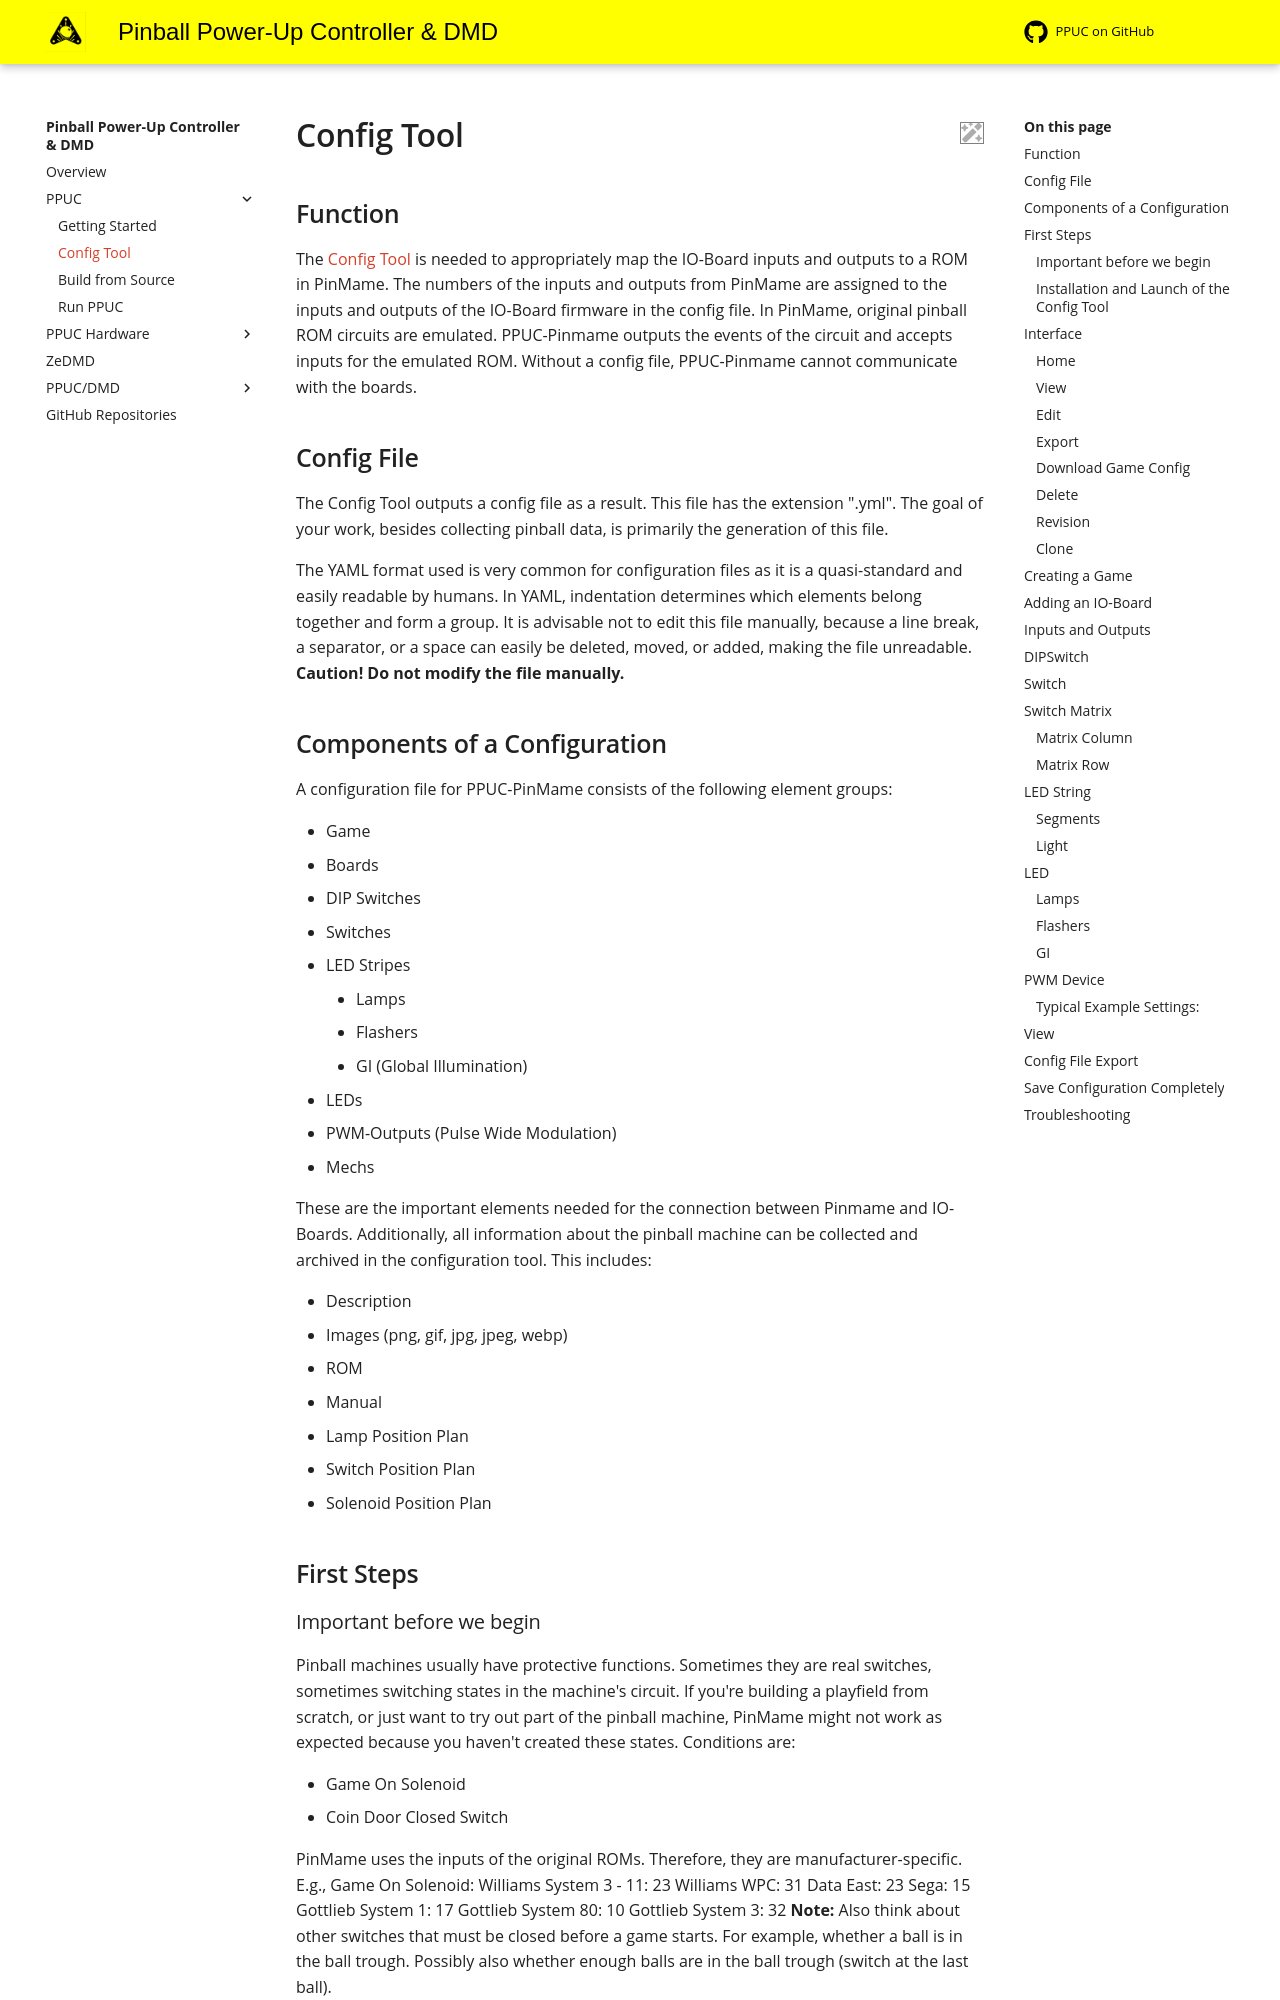

repository: PPUC/docs · page: docs/ppuc/config_tool/index.html · generator: mkdocs


# Config Tool

## Function

The [Config Tool](https://github.com/PPUC/config-tool) is needed to appropriately map the IO-Board inputs and outputs to a ROM in PinMame. The numbers of the inputs and outputs from PinMame are assigned to the inputs and outputs of the IO-Board firmware in the config file. In PinMame, original pinball ROM circuits are emulated. PPUC-Pinmame outputs the events of the circuit and accepts inputs for the emulated ROM. Without a config file, PPUC-Pinmame cannot communicate with the boards.

## Config File

The Config Tool outputs a config file as a result. This file has the extension ".yml". The goal of your work, besides collecting pinball data, is primarily the generation of this file.

The YAML format used is very common for configuration files as it is a quasi-standard and easily readable by humans. In YAML, indentation determines which elements belong together and form a group. It is advisable not to edit this file manually, because a line break, a separator, or a space can easily be deleted, moved, or added, making the file unreadable. **Caution! Do not modify the file manually.**
